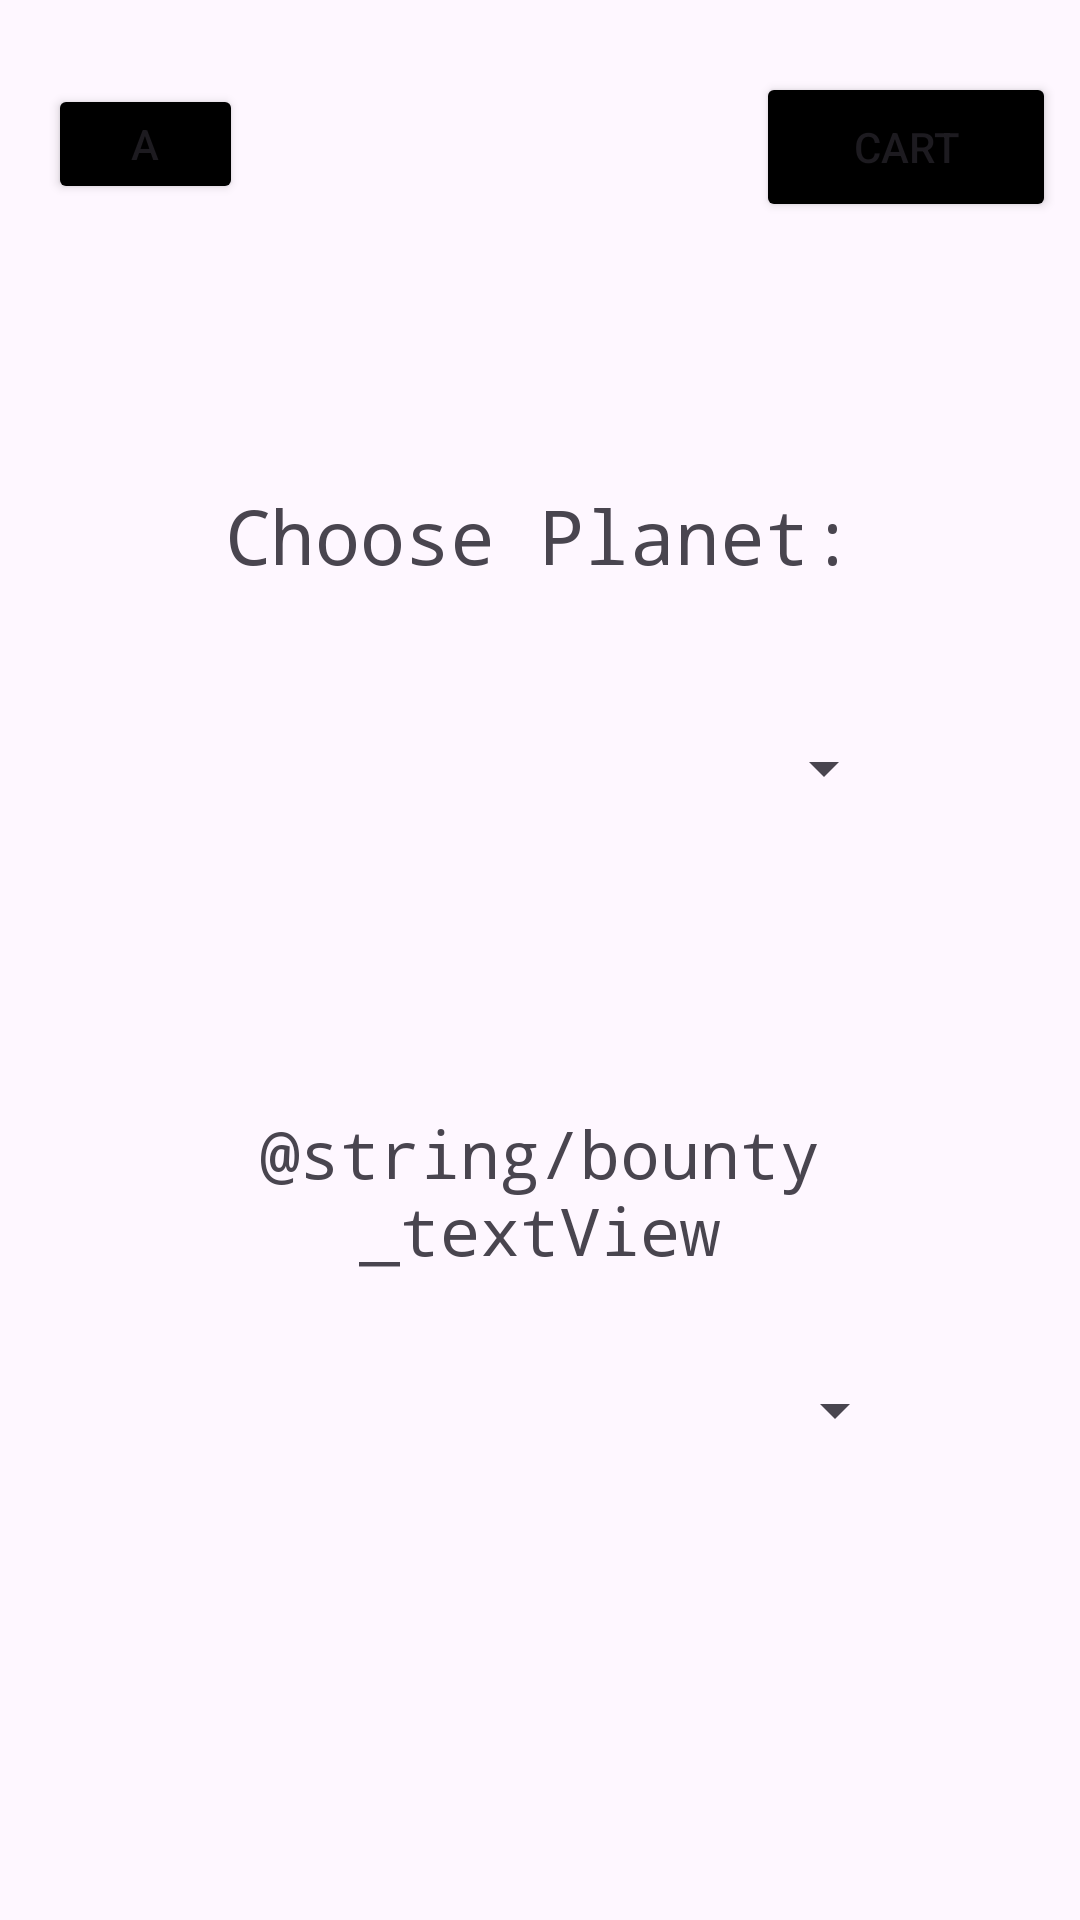

Android layout source for this screen:
<!-- AndroidManifest.xml: application theme Theme.IntergalacticCoffee -->
<!-- res/layout/activity_planets.xml -->
<?xml version="1.0" encoding="utf-8"?>
<androidx.constraintlayout.widget.ConstraintLayout xmlns:android="http://schemas.android.com/apk/res/android"
    xmlns:app="http://schemas.android.com/apk/res-auto"
    xmlns:tools="http://schemas.android.com/tools"
    android:layout_width="match_parent"
    android:layout_height="match_parent"
    tools:context=".planetsActivity">

    <TextView
        android:id="@+id/choosePlanet_textView"
        android:layout_width="226dp"
        android:layout_height="57dp"
        android:layout_marginTop="150dp"
        android:fontFamily="monospace"
        android:text="@string/choosePlanets_textView"
        android:textSize="25dp"
        android:gravity="center"
        app:layout_constraintEnd_toEndOf="parent"
        app:layout_constraintStart_toStartOf="parent"
        app:layout_constraintTop_toTopOf="parent" />

    <Button
        android:id="@+id/Logout_button"
        android:layout_width="65dp"
        android:layout_height="40dp"
        android:layout_marginTop="28dp"
        android:backgroundTint="@color/black"
        android:text="@string/Logout_button"
        app:layout_constraintEnd_toEndOf="parent"
        app:layout_constraintHorizontal_bias="0.054"
        app:layout_constraintStart_toStartOf="parent"
        app:layout_constraintTop_toTopOf="parent" />

    <Button
        android:id="@+id/Cart_button"
        android:layout_width="100dp"
        android:layout_height="50dp"
        android:layout_marginTop="24dp"
        android:layout_marginEnd="8dp"
        android:backgroundTint="@color/black"
        android:text="Cart"
        app:layout_constraintEnd_toEndOf="parent"
        app:layout_constraintTop_toTopOf="parent" />

    <Spinner
        android:id="@+id/Planet_spinner"
        android:layout_width="237dp"
        android:layout_height="25dp"
        android:layout_marginTop="20dp"
        app:layout_constraintBottom_toBottomOf="parent"
        app:layout_constraintEnd_toEndOf="parent"
        app:layout_constraintStart_toStartOf="parent"
        app:layout_constraintTop_toBottomOf="@+id/choosePlanet_textView"
        app:layout_constraintVertical_bias="0.043" />

    <TextView
        android:id="@+id/bounty_textView"
        android:layout_width="226dp"
        android:layout_height="57dp"
        android:layout_marginTop="100dp"
        android:text="@string/bounty_textView"
        android:textSize="22sp"
        android:fontFamily="monospace"
        android:gravity="center"
        app:layout_constraintEnd_toEndOf="parent"
        app:layout_constraintStart_toStartOf="parent"
        app:layout_constraintTop_toBottomOf="@+id/Planet_spinner" />

    <Spinner
        android:id="@+id/bounty_spinner"
        android:layout_width="237dp"
        android:layout_height="25dp"
        android:layout_marginTop="32dp"
        app:flow_verticalBias="0.043"
        app:layout_constraintEnd_toEndOf="parent"
        app:layout_constraintHorizontal_bias="0.532"
        app:layout_constraintStart_toStartOf="parent"
        app:layout_constraintTop_toBottomOf="@+id/bounty_textView" />


</androidx.constraintlayout.widget.ConstraintLayout>
<!-- resources referenced by this layout -->
<resources>
  <string name="Logout_button">A</string>
  <string name="choosePlanets_textView">Choose Planet: </string>
  <style name="Theme.IntergalacticCoffee" parent="Base.Theme.IntergalacticCoffee" />
  <style name="Base.Theme.IntergalacticCoffee" parent="Theme.Material3.DayNight.NoActionBar">
          
          
      </style>
  <!-- not gathered from this repository: default colours our renderer supplied (Android Studio template values) -->
  <color name="black">#FF000000</color>
</resources>
